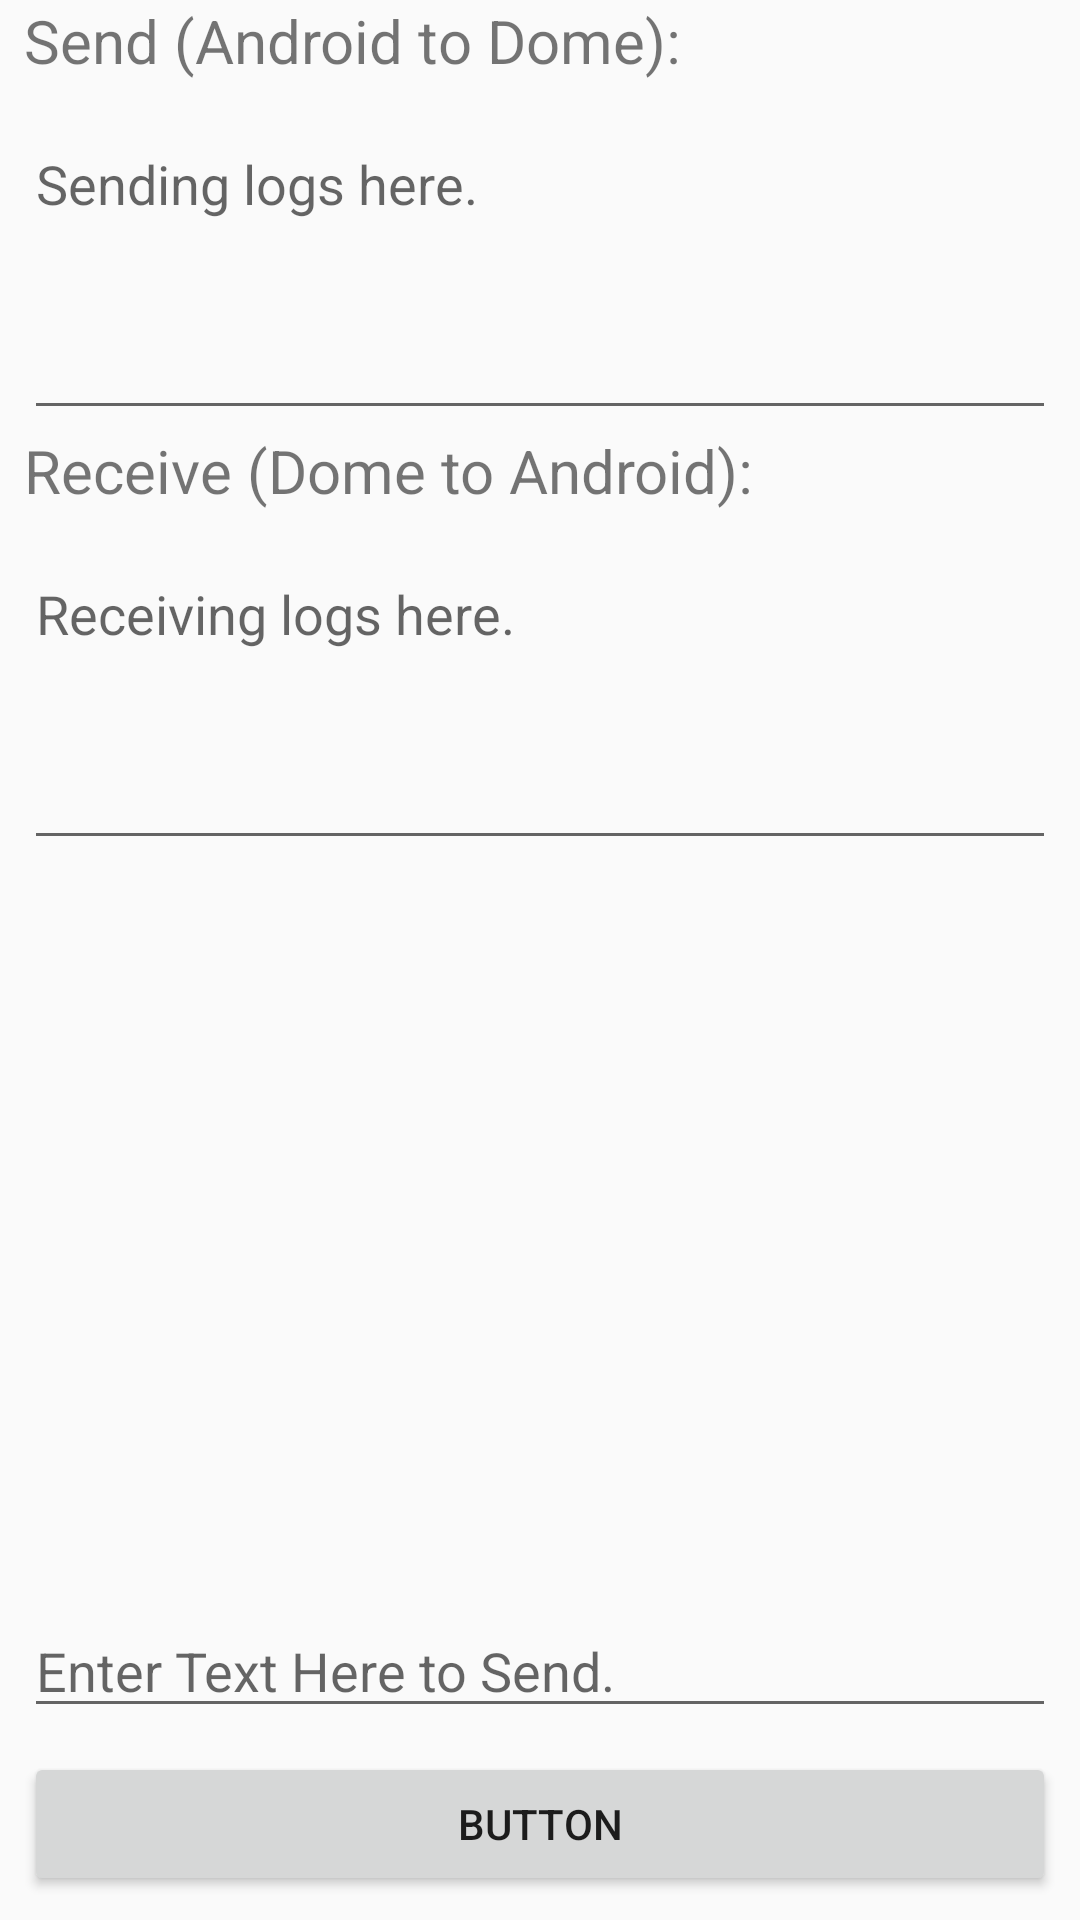

The Android layout XML behind this screen, and the referenced resources:
<!-- AndroidManifest.xml: application theme AppTheme -->
<!-- res/layout/communication_layout.xml -->
<?xml version="1.0" encoding="utf-8"?>
<android.support.constraint.ConstraintLayout
    xmlns:android="http://schemas.android.com/apk/res/android"
    xmlns:app="http://schemas.android.com/apk/res-auto"
    xmlns:tools="http://schemas.android.com/tools"
    android:layout_width="match_parent"
    android:layout_height="match_parent">

    <TextView
        android:id="@+id/sendTV"
        android:layout_width="match_parent"
        android:layout_height="wrap_content"
        android:layout_marginEnd="8dp"
        android:layout_marginStart="8dp"
        android:textSize="20sp"
        android:text="Send (Android to Dome):"

        app:layout_constraintEnd_toEndOf="parent"
        app:layout_constraintHorizontal_bias="0.504"
        app:layout_constraintStart_toStartOf="parent"
        app:layout_constraintTop_toTopOf="parent" />

    <EditText
        android:id="@+id/sendET"
        android:layout_width="match_parent"
        android:layout_height="wrap_content"
        android:layout_marginLeft="8dp"
        android:layout_marginRight="8dp"
        android:layout_marginTop="12dp"
        android:gravity="top|left"
        android:hint="Sending logs here."
        android:inputType="textMultiLine"

        android:lines="4"
        android:maxLines="10"
        android:minLines="4"

        android:scrollbars="vertical"
        app:layout_constraintEnd_toEndOf="parent"
        app:layout_constraintStart_toStartOf="parent"
        app:layout_constraintTop_toBottomOf="@+id/sendTV" />

    <TextView
        android:id="@+id/receiveTV"
        android:layout_width="match_parent"
        android:layout_height="wrap_content"
        android:layout_marginEnd="8dp"
        android:layout_marginStart="8dp"
        android:textSize="20sp"
        android:text="Receive (Dome to Android):"
        app:layout_constraintEnd_toEndOf="parent"
        app:layout_constraintStart_toStartOf="parent"
        app:layout_constraintTop_toBottomOf="@+id/sendET" />

    <EditText
        android:id="@+id/receiveET"
        android:layout_width="match_parent"
        android:layout_height="wrap_content"
        android:layout_marginLeft="8dp"
        android:layout_marginRight="8dp"
        android:layout_marginTop="12dp"
        android:gravity="top|left"
        android:hint="Receiving logs here."
        android:inputType="textMultiLine"

        android:lines="4"
        android:maxLines="10"
        android:minLines="4"


        app:layout_constraintEnd_toEndOf="parent"
        app:layout_constraintHorizontal_bias="0.503"
        app:layout_constraintStart_toStartOf="parent"
        app:layout_constraintTop_toBottomOf="@+id/receiveTV" />

    <Button
        android:id="@+id/transmitBtn"
        android:layout_width="match_parent"
        android:layout_height="wrap_content"
        android:layout_marginBottom="8dp"
        android:layout_marginEnd="8dp"
        android:layout_marginStart="8dp"
        android:text="Button"
        app:layout_constraintBottom_toBottomOf="parent"
        app:layout_constraintEnd_toEndOf="parent"
        app:layout_constraintHorizontal_bias="0.0"
        app:layout_constraintStart_toStartOf="parent" />

    <EditText
        android:id="@+id/inputTxt"
        android:layout_width="match_parent"
        android:layout_height="wrap_content"
        android:layout_marginBottom="8dp"
        android:layout_marginEnd="8dp"
        android:layout_marginStart="8dp"
        android:ems="10"
        android:hint="Enter Text Here to Send."
        android:inputType="textPersonName"
        app:layout_constraintBottom_toTopOf="@+id/transmitBtn"
        app:layout_constraintEnd_toEndOf="parent"
        app:layout_constraintStart_toStartOf="parent" />

</android.support.constraint.ConstraintLayout>
<!-- resources referenced by this layout -->
<resources>
  <style name="AppTheme" parent="Theme.AppCompat.Light.DarkActionBar">
          
          <item name="colorPrimary">@color/colorPrimary</item>
          <item name="colorPrimaryDark">@color/colorPrimaryDark</item>
          <item name="colorAccent">@color/colorAccent</item>
      </style>
  <color name="colorPrimary">#757575</color>
  <color name="colorPrimaryDark">#424242</color>
  <color name="colorAccent">#FFEA00</color>
</resources>
